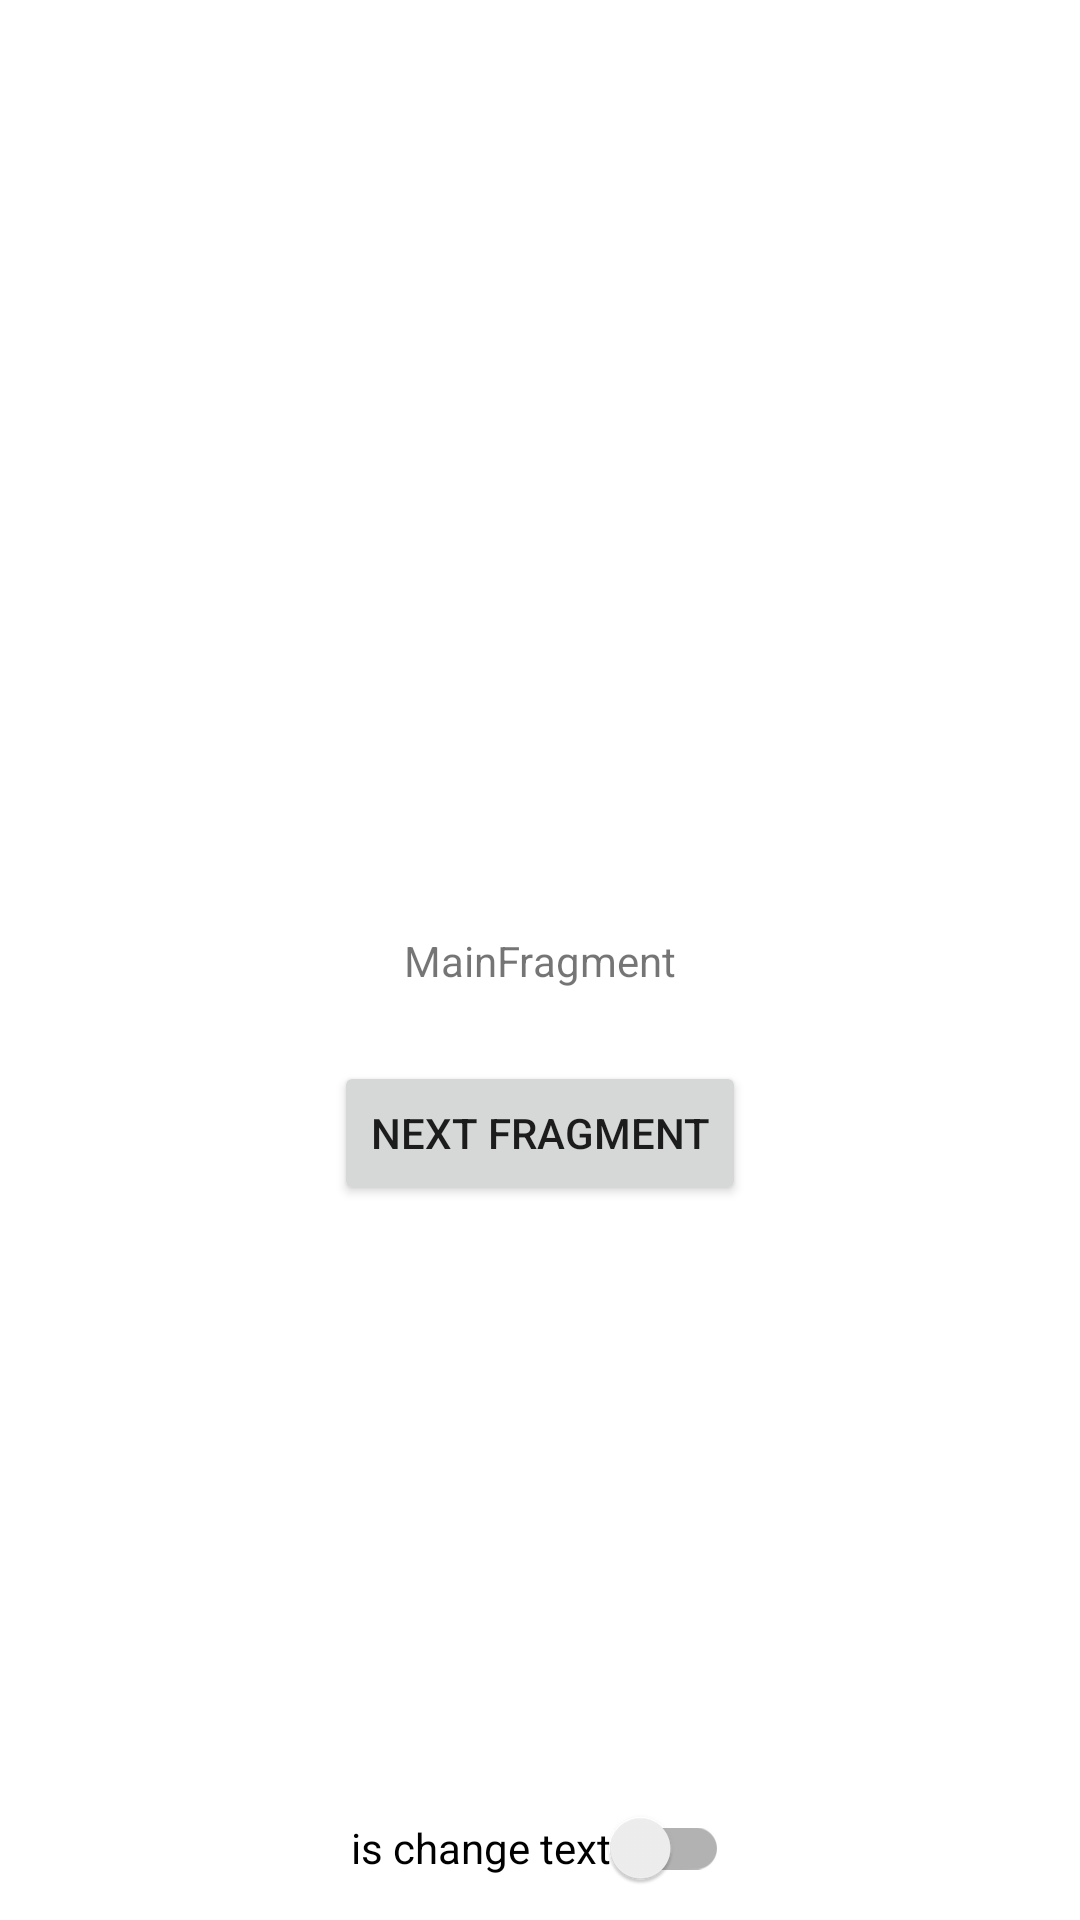

Produce the Android XML layout that renders to this screen, including the resource entries it uses.
<!-- AndroidManifest.xml: application theme Theme.StateSharedFlows -->
<!-- res/layout/main_fragment.xml -->
<?xml version="1.0" encoding="utf-8"?>
<androidx.constraintlayout.widget.ConstraintLayout xmlns:android="http://schemas.android.com/apk/res/android"
    xmlns:app="http://schemas.android.com/apk/res-auto"
    xmlns:tools="http://schemas.android.com/tools"
    android:id="@+id/main"
    android:layout_width="match_parent"
    android:layout_height="match_parent"
    tools:context=".ui.main.MainFragment">

    <TextView
        android:id="@+id/message"
        android:layout_width="wrap_content"
        android:layout_height="wrap_content"
        android:text="MainFragment"
        app:layout_constraintBottom_toBottomOf="parent"
        app:layout_constraintEnd_toEndOf="parent"
        app:layout_constraintStart_toStartOf="parent"
        app:layout_constraintTop_toTopOf="parent" />

    <ProgressBar
        android:id="@+id/progressBar"
        android:layout_width="wrap_content"
        android:layout_height="wrap_content"
        android:visibility="gone"
        app:layout_constraintBottom_toBottomOf="parent"
        app:layout_constraintEnd_toEndOf="parent"
        app:layout_constraintStart_toStartOf="parent"
        app:layout_constraintTop_toTopOf="parent"
        tools:visibility="visible" />

    <androidx.appcompat.widget.SwitchCompat
        android:id="@+id/switcher"
        android:layout_width="wrap_content"
        android:layout_height="wrap_content"
        android:text="is change text"
        app:layout_constraintBottom_toBottomOf="parent"
        app:layout_constraintEnd_toEndOf="parent"
        app:layout_constraintStart_toStartOf="parent" />

    <Button
        android:id="@+id/btnNext"
        android:layout_width="wrap_content"
        android:layout_height="wrap_content"
        android:layout_marginTop="24dp"
        android:text="Next Fragment"
        app:layout_constraintEnd_toEndOf="parent"
        app:layout_constraintStart_toStartOf="parent"
        app:layout_constraintTop_toBottomOf="@id/message" />

</androidx.constraintlayout.widget.ConstraintLayout>
<!-- resources referenced by this layout -->
<resources>
  <style name="Theme.StateSharedFlows" parent="Theme.MaterialComponents.DayNight.DarkActionBar">
          
          <item name="colorPrimary">@color/purple_500</item>
          <item name="colorPrimaryVariant">@color/purple_700</item>
          <item name="colorOnPrimary">@color/white</item>
          
          <item name="colorSecondary">@color/teal_200</item>
          <item name="colorSecondaryVariant">@color/teal_700</item>
          <item name="colorOnSecondary">@color/black</item>
          
          <item name="android:statusBarColor" tools:targetApi="l">?attr/colorPrimaryVariant</item>
          
      </style>
  <!-- not gathered from this repository: default colours our renderer supplied (Android Studio template values) -->
  <color name="purple_500">#FF6200EE</color>
  <color name="purple_700">#FF3700B3</color>
  <color name="teal_200">#FF03DAC5</color>
  <color name="teal_700">#FF018786</color>
  <color name="black">#FF000000</color>
  <color name="white">#FFFFFFFF</color>
</resources>
